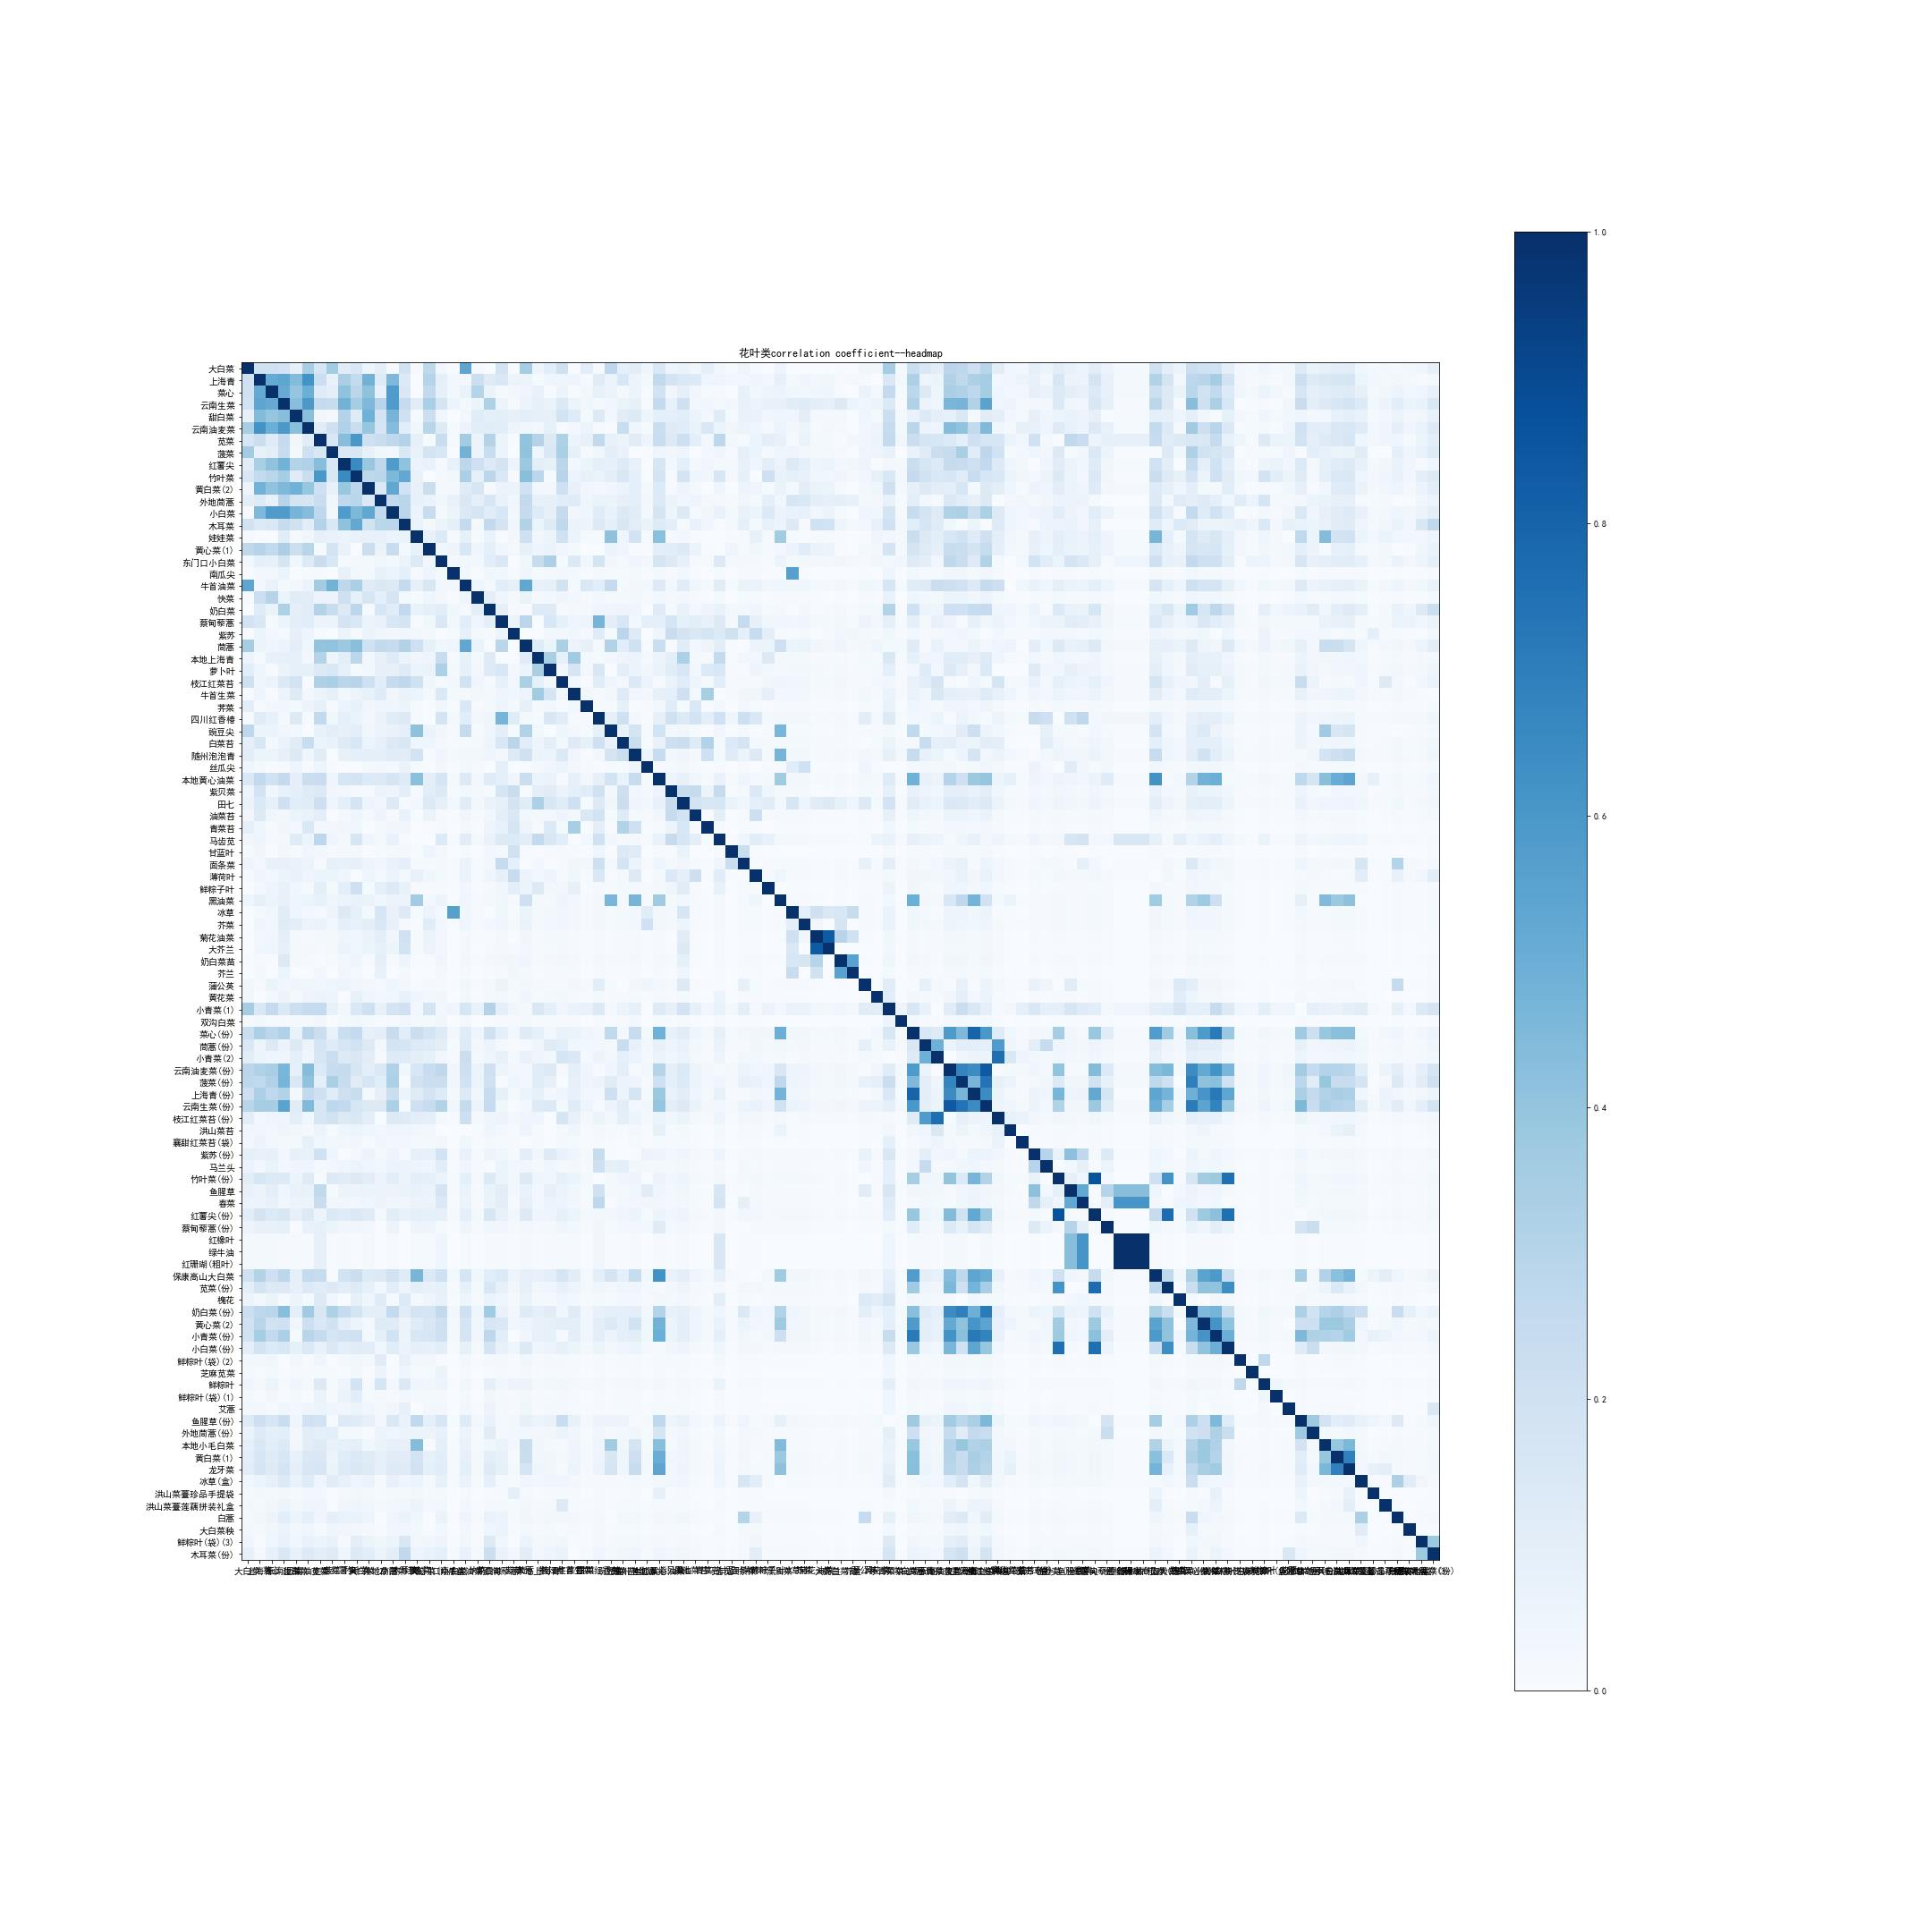

Values plotted in this chart, from the file beside it:
, 大白菜, 上海青, 菜心, 云南生菜, 甜白菜, 云南油麦菜, 苋菜, 菠菜, 红薯尖, 竹叶菜, 黄白菜(2), 外地茼蒿, 小白菜, 木耳菜, 娃娃菜, 黄心菜(1), 东门口小白菜, 南瓜尖, 牛首油菜, 快菜, 奶白菜, 蔡甸藜蒿, 紫苏
大白菜, 1.0, 0.1968, 0.202, 0.1803, 0.08137, 0.3426, 0.1637, 0.3578, 0.1111, 0.1539, 0.04754, 0.09611, 0.008539, 0.1898, 0.01063, 0.2711, 0.03028, 0.006801, 0.5367, 0.008492, 0.002782, 0.1815, 0.006064
上海青, 0.1968, 1.0, 0.5182, 0.5388, 0.4394, 0.6194, 0.2257, 0.07625, 0.3388, 0.2559, 0.4804, 0.123, 0.4502, 0.1259, 0.002884, 0.2982, 0.08653, 0.02531, 0.03047, 0.2163, 0.1198, 0.1446, 0.0616
菜心, 0.202, 0.5182, 1.0, 0.5144, 0.3948, 0.4972, 0.1202, 0.1009, 0.4083, 0.2816, 0.4098, 0.07582, 0.58, 0.1459, 0.001634, 0.2608, 0.08398, 0.03116, 0.06904, 0.2981, 0.06615, 0.01452, 0.0292
云南生菜, 0.1803, 0.5388, 0.5144, 1.0, 0.4259, 0.5965, 0.249, 0.2362, 0.4774, 0.3531, 0.4497, 0.2955, 0.5801, 0.2436, 0.1118, 0.3341, 0.1651, 0.05945, 0.02338, 0.05369, 0.321, 0.051, 0.01173
甜白菜, 0.08137, 0.4394, 0.3948, 0.4259, 1.0, 0.4199, 0.03148, 0.0188, 0.3079, 0.1207, 0.4878, 0.1795, 0.4719, 0.1966, 0.0121, 0.2182, 0.03658, 0.000789, 0.02957, 0.1159, 0.0902, 0.09503, 0.0782
云南油麦菜, 0.3426, 0.6194, 0.4972, 0.5965, 0.4199, 1.0, 0.1126, 0.2048, 0.3198, 0.2208, 0.3922, 0.1667, 0.4355, 0.1034, 0.03661, 0.2917, 0.124, 0.01473, 0.05778, 0.1024, 0.1125, 0.1074, 0.04705
苋菜, 0.1637, 0.2257, 0.1202, 0.249, 0.03148, 0.1126, 1.0, 0.1486, 0.4266, 0.6004, 0.2076, 0.2294, 0.2682, 0.3074, 0.07858, 0.01499, 0.23, 0.01055, 0.3561, 0.05659, 0.3079, 0.06104, 0.004859
菠菜, 0.3578, 0.07625, 0.1009, 0.2362, 0.0188, 0.2048, 0.1486, 1.0, 0.1477, 0.1467, 0.07797, 0.03729, 0.02551, 0.1482, 0.06729, 0.1767, 0.1536, 0.00103, 0.4782, 0.05474, 0.2332, 0.0597, 0.0002384
红薯尖, 0.1111, 0.3388, 0.4083, 0.4774, 0.3079, 0.3198, 0.4266, 0.1477, 1.0, 0.6507, 0.3905, 0.2663, 0.5844, 0.4076, 0.06243, 0.0684, 0.008916, 0.07452, 0.2737, 0.205, 0.1309, 0.1761, 0.05162
竹叶菜, 0.1539, 0.2559, 0.2816, 0.3531, 0.1207, 0.2208, 0.6004, 0.1467, 0.6507, 1.0, 0.2772, 0.2854, 0.4548, 0.5253, 0.07023, 0.0038, 0.02063, 0.03111, 0.3325, 0.08243, 0.2781, 0.1469, 0.0117
黄白菜(2), 0.04754, 0.4804, 0.4098, 0.4497, 0.4878, 0.3922, 0.2076, 0.07797, 0.3905, 0.2772, 1.0, 0.1375, 0.5293, 0.1892, 0.07437, 0.2216, 0.02117, 0.01839, 0.1193, 0.1597, 0.008238, 0.0569, 0.05287
外地茼蒿, 0.09611, 0.123, 0.07582, 0.2955, 0.1795, 0.1667, 0.2294, 0.03729, 0.2663, 0.2854, 0.1375, 1.0, 0.2613, 0.289, 0.0775, 0.065, 0.03632, 0.07462, 0.1419, 0.09075, 0.163, 0.0688, 0.0333
小白菜, 0.008539, 0.4502, 0.58, 0.5801, 0.4719, 0.4355, 0.2682, 0.02551, 0.5844, 0.4548, 0.5293, 0.2613, 1.0, 0.2817, 0.05204, 0.2403, 0.01594, 0.05407, 0.1295, 0.1713, 0.117, 0.1554, 0.03021
木耳菜, 0.1898, 0.1259, 0.1459, 0.2436, 0.1966, 0.1034, 0.3074, 0.1482, 0.4076, 0.5253, 0.1892, 0.289, 0.2817, 1.0, 0.06485, 0.02281, 0.05394, 0.09209, 0.2512, 0.01753, 0.2601, 0.1726, 0.03195
娃娃菜, 0.01063, 0.002884, 0.001634, 0.1118, 0.0121, 0.03661, 0.07858, 0.06729, 0.06243, 0.07023, 0.07437, 0.0775, 0.05204, 0.06485, 1.0, 0.07474, 0.1355, 0.009242, 0.08359, 0.01262, 0.06795, 0.007485, 0.02501
黄心菜(1), 0.2711, 0.2982, 0.2608, 0.3341, 0.2182, 0.2917, 0.01499, 0.1767, 0.0684, 0.0038, 0.2216, 0.065, 0.2403, 0.02281, 0.07474, 1.0, 0.03364, 0.04923, 0.1492, 0.0467, 0.09037, 0.03695, 0.02273
东门口小白菜, 0.03028, 0.08653, 0.08398, 0.1651, 0.03658, 0.124, 0.23, 0.1536, 0.008916, 0.02063, 0.02117, 0.03632, 0.01594, 0.05394, 0.1355, 0.03364, 1.0, 0.01663, 0.03051, 0.0288, 0.1091, 0.1412, 0.001865
南瓜尖, 0.006801, 0.02531, 0.03116, 0.05945, 0.000789, 0.01473, 0.01055, 0.00103, 0.07452, 0.03111, 0.01839, 0.07462, 0.05407, 0.09209, 0.009242, 0.04923, 0.01663, 1.0, 0.02616, 0.005467, 0.03565, 0.02505, 0.0126
牛首油菜, 0.5367, 0.03047, 0.06904, 0.02338, 0.02957, 0.05778, 0.3561, 0.4782, 0.2737, 0.3325, 0.1193, 0.1419, 0.1295, 0.2512, 0.08359, 0.1492, 0.03051, 0.02616, 1.0, 0.04337, 0.01971, 0.1061, 0.07966
快菜, 0.008492, 0.2163, 0.2981, 0.05369, 0.1159, 0.1024, 0.05659, 0.05474, 0.205, 0.08243, 0.1597, 0.09075, 0.1713, 0.01753, 0.01262, 0.0467, 0.0288, 0.005467, 0.04337, 1.0, 0.09454, 0.04153, 0.0209
奶白菜, 0.002782, 0.1198, 0.06615, 0.321, 0.0902, 0.1125, 0.3079, 0.2332, 0.1309, 0.2781, 0.008238, 0.163, 0.117, 0.2601, 0.06795, 0.09037, 0.1091, 0.03565, 0.01971, 0.09454, 1.0, 0.08795, 0.01022
蔡甸藜蒿, 0.1815, 0.1446, 0.01452, 0.051, 0.09503, 0.1074, 0.06104, 0.0597, 0.1761, 0.1469, 0.0569, 0.0688, 0.1554, 0.1726, 0.007485, 0.03695, 0.1412, 0.02505, 0.1061, 0.04153, 0.08795, 1.0, 0.05576
紫苏, 0.006064, 0.0616, 0.0292, 0.01173, 0.0782, 0.04705, 0.004859, 0.0002384, 0.05162, 0.0117, 0.05287, 0.0333, 0.03021, 0.03195, 0.02501, 0.02273, 0.001865, 0.0126, 0.07966, 0.0209, 0.01022, 0.05576, 1.0
茼蒿, 0.3477, 0.06176, 0.04296, 0.06038, 0.09424, 0.03715, 0.3988, 0.4024, 0.3763, 0.4226, 0.2023, 0.2604, 0.2437, 0.3124, 0.2042, 0.08507, 0.03663, 0.04004, 0.5294, 0.06639, 0.006288, 0.284, 0.003078
本地上海青, 0.04751, 0.01185, 0.07672, 0.07916, 0.08452, 0.02494, 0.3068, 0.04033, 0.0971, 0.2788, 0.02759, 0.07812, 0.1242, 0.05393, 0.03484, 0.04722, 0.2375, 0.01201, 0.07177, 0.01991, 0.1222, 0.002489, 0.001842
萝卜叶, 0.1059, 0.04617, 0.004316, 0.06556, 0.08159, 0.08465, 0.1254, 0.148, 0.0838, 0.01309, 0.02409, 0.08116, 0.08188, 0.1216, 0.05238, 0.06579, 0.3267, 0.01828, 0.08533, 0.03032, 0.1233, 0.1562, 0.02366
枝江红菜苔, 0.2083, 0.04306, 0.06136, 0.1395, 0.1868, 0.005594, 0.3213, 0.335, 0.282, 0.2956, 0.2048, 0.1065, 0.2458, 0.2681, 0.1981, 0.03562, 0.01272, 0.0253, 0.194, 0.04195, 0.01043, 0.08284, 0.02938
牛首生菜, 0.004956, 0.05073, 0.007111, 0.05219, 0.1241, 0.02478, 0.0515, 0.08425, 0.02814, 0.05667, 0.07573, 0.1204, 0.03398, 0.0652, 0.05183, 0.01916, 0.1379, 0.01583, 0.02088, 0.02625, 0.02071, 0.04328, 0.03889
荠菜, 0.1021, 0.009247, 0.02458, 0.03544, 0.01818, 0.05078, 0.07887, 0.0094, 0.05993, 0.07442, 0.03501, 0.04299, 0.04069, 0.06021, 0.01469, 0.001537, 0.0359, 0.005541, 0.1421, 0.009186, 0.01753, 0.04826, 0.01583
四川红香椿, 0.0086, 0.1201, 0.07408, 0.02295, 0.1272, 0.01275, 0.2589, 0.03773, 0.08769, 0.06462, 0.02949, 0.06606, 0.1137, 0.1305, 0.01268, 0.001302, 0.1719, 0.01568, 0.1063, 0.026, 0.0401, 0.4706, 0.1175
豌豆尖, 0.2748, 0.06121, 0.05266, 0.0358, 0.02712, 0.004097, 0.07107, 0.101, 0.08187, 0.09988, 0.0315, 0.05443, 0.06845, 0.08756, 0.4114, 0.05209, 0.03295, 0.008058, 0.2458, 0.01336, 0.0461, 0.09894, 0.01464
白菜苔, 0.08843, 0.1524, 0.01903, 0.06323, 0.1108, 0.2329, 0.0616, 0.06914, 0.125, 0.1541, 0.0614, 0.07913, 0.1268, 0.1501, 0.04188, 0.04142, 0.02257, 0.01381, 0.01409, 0.0229, 0.04705, 0.1528, 0.2844
随州泡泡青, 0.1017, 0.05943, 0.05358, 0.07896, 0.1258, 0.04278, 0.1118, 0.002831, 0.07559, 0.08707, 0.09281, 0.09003, 0.1128, 0.105, 0.1863, 0.004069, 0.04178, 0.01596, 0.03067, 0.02646, 0.0426, 0.03023, 0.1213
丝瓜尖, 0.04146, 0.01798, 0.004427, 0.008776, 0.04893, 0.008817, 0.04998, 0.005947, 2.2804750822345442e-05, 0.001477, 0.02248, 0.02948, 0.01686, 0.06311, 0.01248, 0.005977, 0.02429, 0.005843, 0.03114, 0.009688, 0.001409, 0.09004, 0.001021
本地黄心油菜, 0.1427, 0.2611, 0.1939, 0.2528, 0.09297, 0.2202, 0.2298, 0.04242, 0.1566, 0.1721, 0.1358, 0.1265, 0.1644, 0.1243, 0.4189, 0.09382, 0.1678, 0.01651, 0.13, 0.02737, 0.1175, 0.08677, 0.04174
紫贝菜, 0.04703, 0.1824, 0.03815, 0.07747, 0.09104, 0.1189, 0.1272, 0.03406, 0.0236, 0.01021, 0.008484, 0.05964, 0.04755, 0.09962, 0.01162, 0.1077, 0.1324, 0.01087, 0.02775, 0.01803, 0.01309, 0.1658, 0.227
田七, 0.06596, 0.1406, 0.08369, 0.2068, 0.1066, 0.115, 0.2141, 0.04146, 0.09163, 0.1796, 0.05041, 0.03653, 0.1318, 0.01034, 0.02569, 0.1278, 0.08076, 0.02779, 0.1152, 0.02504, 0.0668, 0.08479, 0.1779
油菜苔, 0.03155, 0.1327, 0.0333, 0.02764, 0.05259, 0.06927, 0.09529, 0.002101, 0.02023, 0.04282, 0.01838, 0.04872, 0.00788, 0.06825, 0.005651, 0.06222, 0.01006, 0.00628, 0.03172, 0.01041, 0.02573, 0.09885, 0.1434
青菜苔, 0.08616, 0.04033, 0.01276, 0.03195, 0.02439, 0.1459, 0.02371, 0.03044, 0.03283, 0.03523, 0.003401, 0.0226, 0.03275, 0.03165, 0.002639, 0.007206, 0.01163, 0.002912, 0.02311, 0.004829, 0.04828, 0.07383, 0.1716
马齿苋, 0.03391, 0.04832, 0.01131, 0.02079, 0.1174, 0.05966, 0.2757, 0.03959, 0.01685, 0.157, 0.04599, 0.02196, 0.06912, 0.006333, 0.003902, 0.002699, 0.1339, 0.01402, 0.1113, 0.02325, 0.06764, 0.1301, 0.1362
甘蓝叶, 0.01298, 0.03318, 0.001007, 0.0258, 0.01454, 0.0314, 0.02494, 0.009693, 0.01957, 0.01579, 0.0008307, 0.01347, 0.01952, 0.01886, 0.005873, 0.04115, 0.01795, 0.001736, 0.01377, 0.002878, 0.03002, 0.01661, 0.1986
面条菜, 0.05061, 0.02549, 0.07534, 0.07651, 0.06714, 0.05259, 0.01028, 0.08366, 0.07679, 0.07949, 0.04728, 0.03349, 0.07014, 0.08713, 0.01239, 0.01193, 0.0215, 0.008018, 0.06335, 0.01329, 0.02725, 0.2455, 0.08966
薄荷叶, 0.00907, 0.04125, 0.02535, 0.0618, 0.06739, 0.0451, 0.06086, 0.05391, 0.03996, 0.002016, 0.04621, 0.01973, 0.06, 0.01936, 0.07447, 0.03581, 0.01801, 0.008047, 0.06384, 0.01334, 0.04062, 0.07821, 0.2405
鲜粽子叶, 0.002719, 0.02535, 0.04698, 0.07579, 0.03692, 0.01984, 0.09601, 0.02009, 0.0965, 0.2064, 0.01475, 0.0893, 0.1341, 0.07692, 0.008214, 0.008763, 0.009116, 0.004409, 0.03498, 0.00731, 0.01479, 0.03349, 0.09773
黑油菜, 0.04734, 0.07979, 0.0614, 0.07588, 0.04284, 0.0606, 0.07318, 0.04554, 0.05726, 0.06762, 0.06431, 0.03843, 0.05709, 0.05552, 0.3582, 0.02472, 0.05245, 0.005116, 0.04059, 0.008483, 0.0203, 0.03887, 0.008736
冰草, 0.003177, 0.0181, 0.03865, 0.1096, 0.03949, 0.02639, 0.01199, 0.04821, 0.1286, 0.08408, 0.01828, 0.157, 0.06959, 0.13, 0.01517, 0.05786, 0.02066, 0.5615, 0.0365, 0.008503, 0.0009847, 0.03896, 0.00777
芥菜, 0.001595, 0.04551, 0.02791, 0.1197, 0.0947, 0.05255, 0.06389, 0.02832, 0.08648, 0.07453, 0.09506, 0.1444, 0.07306, 0.01012, 0.007544, 0.114, 0.03106, 0.005224, 0.04144, 0.008662, 0.03104, 0.03969, 0.0182
菊花油菜, 0.003083, 0.0291, 0.03756, 0.1003, 0.0172, 0.009083, 0.01806, 0.01819, 0.04351, 0.03762, 0.06261, 0.1015, 0.03882, 0.2031, 0.01485, 0.06449, 0.02922, 0.002826, 0.02215, 0.004686, 0.005534, 0.02147, 0.002993
大芥兰, 0.003418, 0.03602, 0.04399, 0.08052, 0.01957, 0.0186, 0.0122, 0.02031, 0.05126, 0.03822, 0.05992, 0.07943, 0.05213, 0.1853, 0.01277, 0.05772, 0.02417, 0.002337, 0.01854, 0.003875, 0.0104, 0.01776, 0.008935
奶白菜苗, 0.006233, 0.008866, 0.006263, 0.1284, 0.01749, 0.01055, 0.00602, 0.009501, 0.02707, 0.04343, 0.01131, 0.088, 0.01293, 0.04826, 0.004855, 0.005467, 0.03477, 0.003363, 0.02668, 0.005576, 0.02031, 0.02555, 0.03133
芥兰, 0.002768, 0.02197, 0.0006518, 0.06249, 0.002887, 0.0002623, 0.02494, 6.38276666028743e-05, 0.03168, 0.01702, 0.001947, 0.07672, 0.003646, 0.02275, 0.002205, 0.0008971, 0.01795, 0.001736, 0.01377, 0.002878, 0.00573, 0.01319, 0.03407
蒲公英, 0.0376, 0.008081, 0.06411, 0.03539, 0.04022, 0.03871, 0.03426, 0.04618, 0.04876, 0.03312, 0.02858, 0.01866, 0.03971, 0.02795, 0.006021, 0.02244, 0.008155, 0.005336, 0.03801, 0.008848, 0.02204, 0.0547, 0.01684
黄花菜, 0.03134, 0.002475, 0.02036, 0.0556, 0.02245, 0.04726, 0.05279, 0.04765, 0.007505, 0.08258, 0.041, 0.02427, 0.03745, 0.07192, 0.04238, 0.02676, 0.03597, 0.003478, 0.0276, 0.005767, 0.02127, 0.02642, 0.0133
小青菜(1), 0.3509, 0.1438, 0.2539, 0.1385, 0.2163, 0.2498, 0.2576, 0.0761, 0.029, 0.1424, 0.2048, 0.07475, 0.1748, 0.2018, 0.02563, 0.1781, 0.02704, 0.0423, 0.1599, 0.07013, 0.3058, 0.08985, 0.03842
双沟白菜, 0.02041, 0.02487, 0.01279, 0.008878, 0.0184, 0.01981, 0.03156, 0.001075, 0.0177, 0.03004, 0.01588, 0.006022, 0.008601, 0.02387, 0.01903, 0.018, 0.03322, 0.002197, 0.02331, 0.003642, 0.005953, 0.01024, 0.008398
菜心(份), 0.2234, 0.3258, 0.2777, 0.3191, 0.06721, 0.2819, 0.2245, 0.06695, 0.2213, 0.2503, 0.08062, 0.09996, 0.2368, 0.1079, 0.2225, 0.1757, 0.1243, 0.02408, 0.1137, 0.03993, 0.2018, 0.09064, 0.02497
茼蒿(份), 0.1438, 0.04709, 0.1266, 0.05709, 0.1284, 0.05634, 0.1655, 0.1187, 0.1628, 0.1943, 0.1307, 0.02776, 0.1721, 0.1667, 0.1321, 0.1207, 0.1008, 0.01534, 0.1245, 0.02543, 0.05287, 0.02149, 0.01135
小青菜(2), 0.104, 0.06011, 0.04495, 0.0406, 0.09306, 0.04375, 0.1597, 0.223, 0.1253, 0.144, 0.1016, 0.01117, 0.1245, 0.1208, 0.09565, 0.08327, 0.0324, 0.01111, 0.22, 0.01843, 0.03914, 0.0707, 0.02226
云南油麦菜(份), 0.2817, 0.3179, 0.3381, 0.4645, 0.08587, 0.4337, 0.1353, 0.2398, 0.2426, 0.1569, 0.1001, 0.1397, 0.3183, 0.03706, 0.1529, 0.233, 0.2705, 0.03174, 0.2125, 0.05262, 0.2093, 0.04781, 0.02815
菠菜(份), 0.2773, 0.2642, 0.3191, 0.4701, 0.1477, 0.4042, 0.08717, 0.3369, 0.2367, 0.1101, 0.1608, 0.1068, 0.3313, 0.007638, 0.1893, 0.2203, 0.2216, 0.03223, 0.1911, 0.05344, 0.201, 0.006476, 0.04281
... 39 more rows
